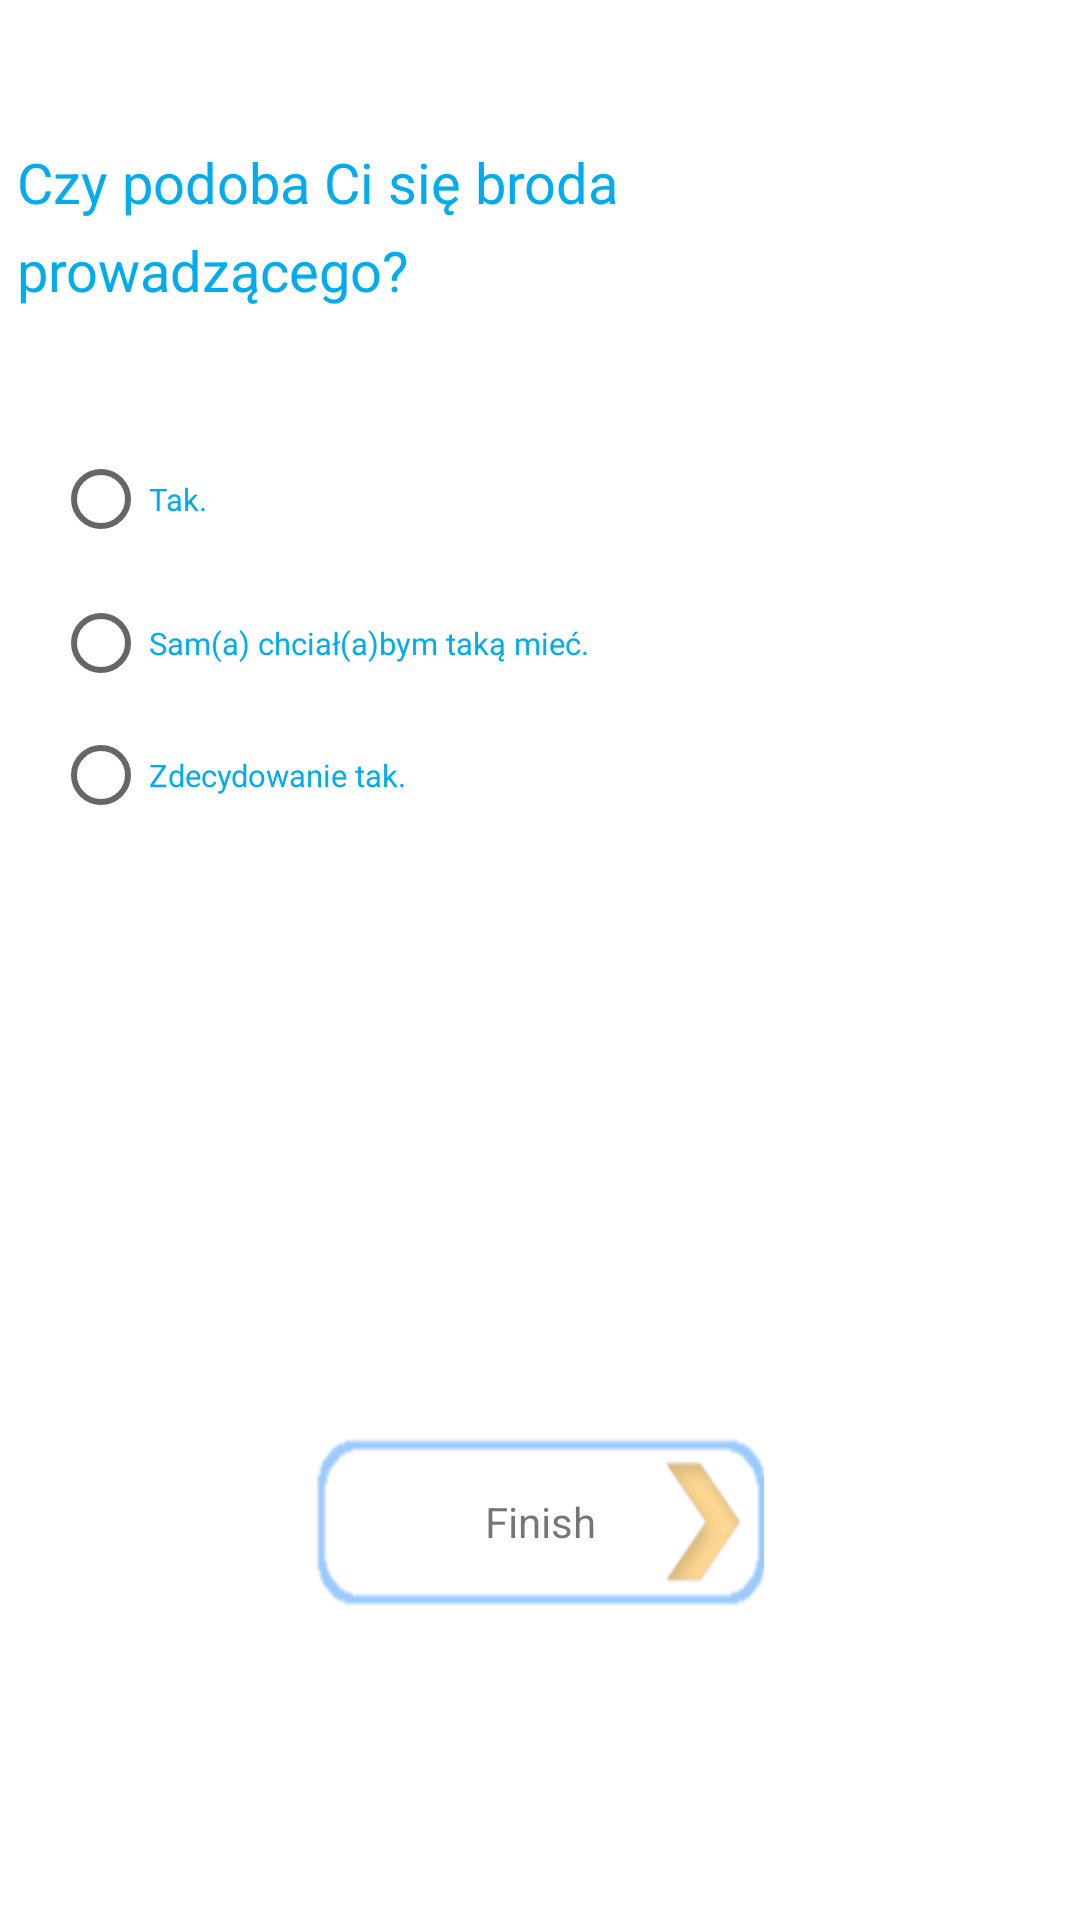

Layout XML and referenced resources for this Android screen:
<!-- AndroidManifest.xml: application theme Theme.Aml_intro -->
<!-- res/layout/activity_question.xml -->
<?xml version="1.0" encoding="utf-8"?>
<androidx.constraintlayout.widget.ConstraintLayout xmlns:android="http://schemas.android.com/apk/res/android"
    xmlns:app="http://schemas.android.com/apk/res-auto"
    xmlns:tools="http://schemas.android.com/tools"
    android:layout_width="match_parent"
    android:layout_height="match_parent"
    tools:context=".QuestionActivity">

    <ImageButton
        android:id="@+id/finish_button"
        android:layout_width="149dp"
        android:layout_height="58dp"
        android:layout_below="@+id/question_group"
        android:layout_centerHorizontal="true"
        android:layout_marginBottom="104dp"
        android:background="@drawable/button"
        android:onClick="showScores"
        android:text="@string/finish_quiz_button_label"
        android:textColor="#000000"
        app:layout_constraintBottom_toBottomOf="parent"
        app:layout_constraintEnd_toEndOf="parent"
        app:layout_constraintStart_toStartOf="parent" />

    <RadioGroup
        android:id="@+id/question_group"
        android:layout_width="325dp"
        android:layout_height="136dp"
        android:layout_below="@+id/question_text"
        android:layout_alignLeft="@+id/question_text"
        android:orientation="vertical"
        android:paddingRight="50dp"
        app:layout_constraintBottom_toTopOf="@+id/finish_button"
        app:layout_constraintEnd_toEndOf="parent"
        app:layout_constraintStart_toStartOf="parent"
        app:layout_constraintTop_toBottomOf="@+id/question_text"
        app:layout_constraintVertical_bias="0.143">


        <RadioButton
            android:id="@+id/answer1"
            android:layout_width="wrap_content"
            android:layout_height="wrap_content"
            android:gravity="left|center_vertical"
            android:lineSpacingExtra="5dp"
            android:onClick="recordAnswer"
            android:text="Tak."
            android:textColor="#00aced"
            android:textSize="5pt"
            tools:layout_editor_absoluteX="64dp"
            tools:layout_editor_absoluteY="131dp" />

        <RadioButton
            android:id="@+id/answer3"
            android:layout_width="wrap_content"
            android:layout_height="wrap_content"
            android:layout_gravity="center|left"
            android:lineSpacingExtra="5dp"
            android:onClick="recordAnswer"
            android:text="Sam(a) chciał(a)bym taką mieć."
            android:textColor="#00aced"
            android:textSize="5pt"
            tools:layout_editor_absoluteX="64dp"
            tools:layout_editor_absoluteY="243dp" />

        <RadioButton
            android:id="@+id/answer2"
            android:layout_width="wrap_content"
            android:layout_height="wrap_content"
            android:layout_gravity="center_vertical"
            android:lineSpacingExtra="5dp"
            android:onClick="recordAnswer"
            android:text="Zdecydowanie tak."
            android:textColor="#00aced"
            android:textSize="5pt"
            tools:layout_editor_absoluteX="64dp"
            tools:layout_editor_absoluteY="186dp" />

    </RadioGroup>

    <TextView
        android:id="@+id/question_text"
        android:layout_width="349dp"
        android:layout_height="61dp"
        android:layout_alignParentLeft="true"
        android:layout_marginTop="48dp"
        android:lineSpacingMultiplier="1.3"
        android:paddingRight="50dp"
        android:text="Czy podoba Ci się broda prowadzącego?"
        android:textColor="#00aced"
        android:textSize="9pt"
        app:layout_constraintEnd_toEndOf="parent"
        app:layout_constraintStart_toStartOf="parent"
        app:layout_constraintTop_toTopOf="parent" />

    <TextView
        android:id="@+id/textView3"
        android:layout_width="wrap_content"
        android:layout_height="wrap_content"
        android:text="@string/finish_quiz_button_label"
        app:layout_constraintBottom_toBottomOf="@+id/finish_button"
        app:layout_constraintEnd_toEndOf="@+id/finish_button"
        app:layout_constraintStart_toStartOf="@+id/finish_button"
        app:layout_constraintTop_toTopOf="@+id/finish_button" />

</androidx.constraintlayout.widget.ConstraintLayout>
<!-- resources referenced by this layout -->
<resources>
  <!-- drawable button: png bitmap (drawable-mdpi, 10848 bytes) -->
  <string name="finish_quiz_button_label">Finish</string>
  <style name="Theme.Aml_intro" parent="Theme.MaterialComponents.DayNight.DarkActionBar">
          
          <item name="colorPrimary">@color/purple_500</item>
          <item name="colorPrimaryVariant">@color/purple_700</item>
          <item name="colorOnPrimary">@color/white</item>
          
          <item name="colorSecondary">@color/teal_200</item>
          <item name="colorSecondaryVariant">@color/teal_700</item>
          <item name="colorOnSecondary">@color/black</item>
          
          <item name="android:statusBarColor" tools:targetApi="l">?attr/colorPrimaryVariant</item>
          
      </style>
  <!-- not gathered from this repository: default colours our renderer supplied (Android Studio template values) -->
  <color name="purple_500">#FF6200EE</color>
  <color name="purple_700">#FF3700B3</color>
  <color name="teal_200">#FF03DAC5</color>
  <color name="teal_700">#FF018786</color>
  <color name="black">#FF000000</color>
  <color name="white">#FFFFFFFF</color>
</resources>
